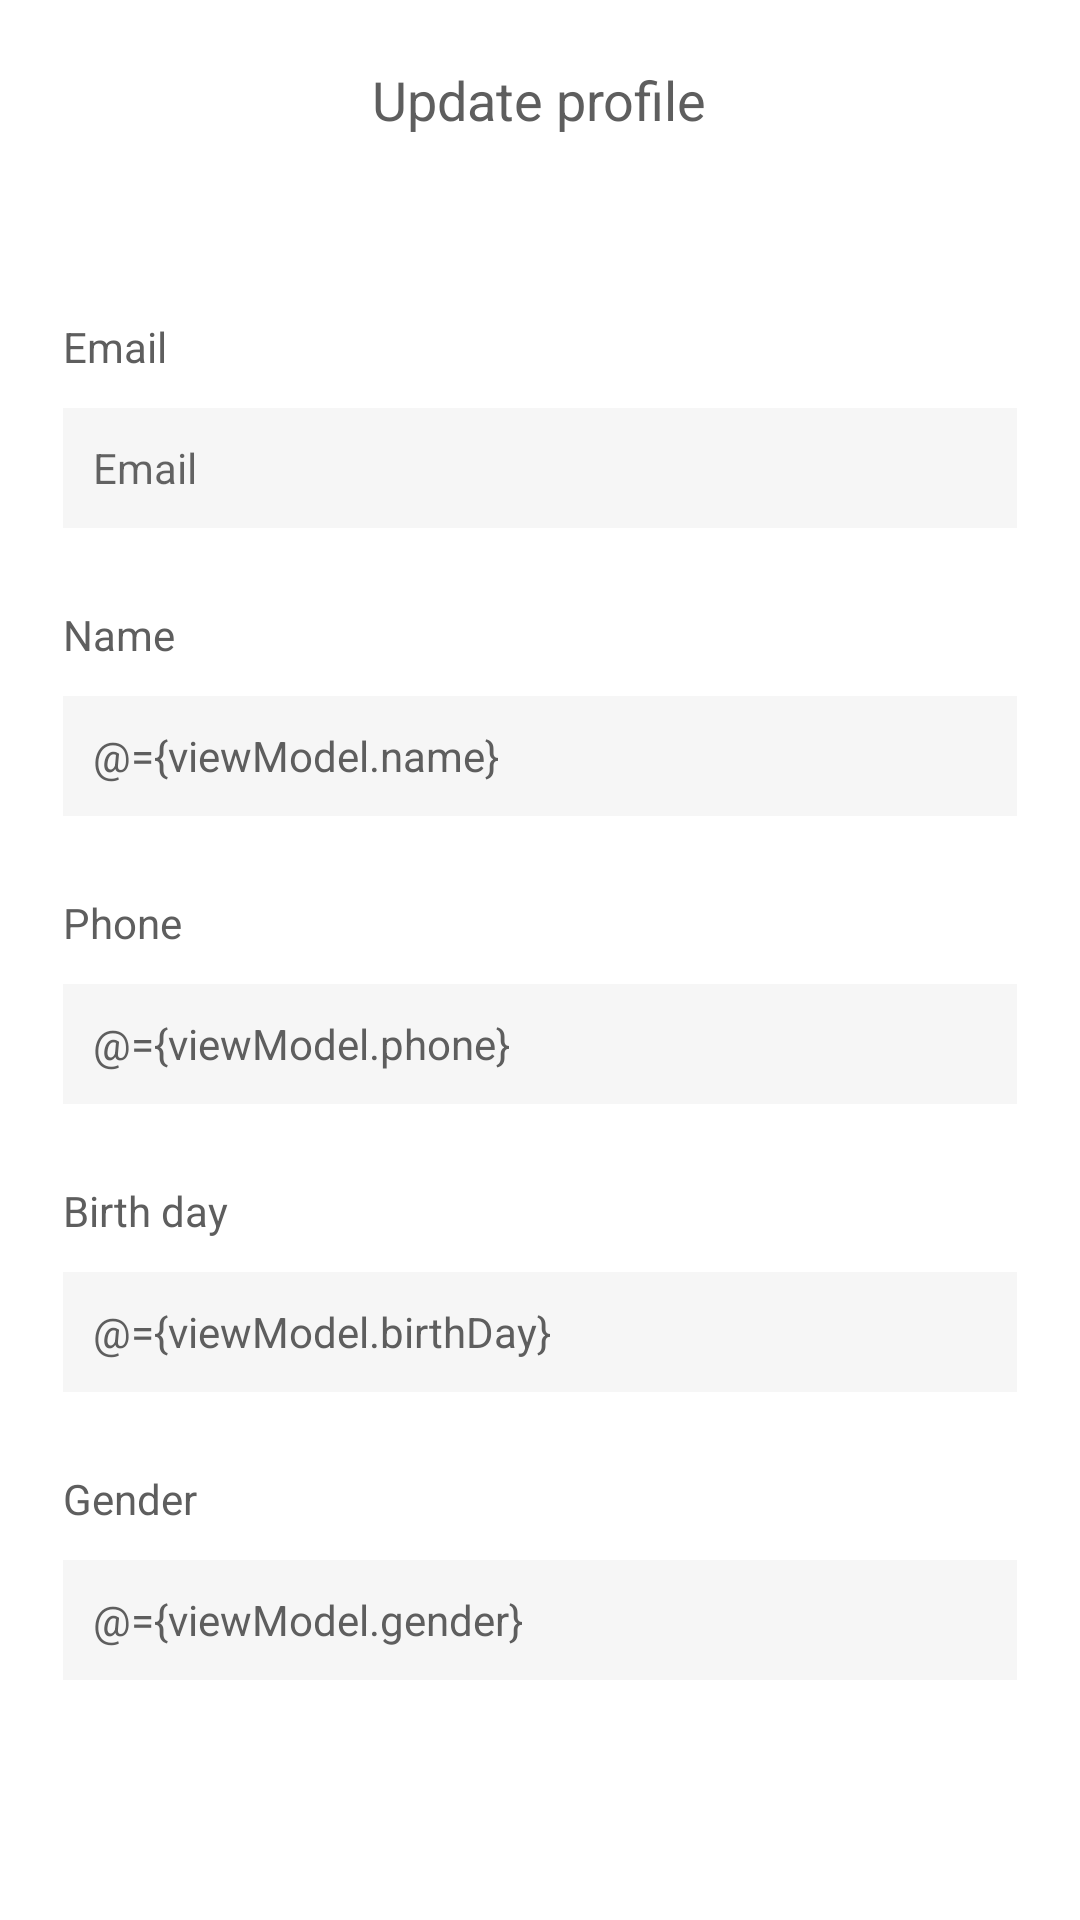

The Android layout XML behind this screen, and the referenced resources:
<!-- AndroidManifest.xml: application theme Theme.AppDulich -->
<!-- res/layout/fragment_update_profile.xml -->
<?xml version="1.0" encoding="utf-8"?>
<layout xmlns:android="http://schemas.android.com/apk/res/android"
    xmlns:app="http://schemas.android.com/apk/res-auto">

    <data>

        <variable
            name="viewModel"
            type="com.nhom3.appdulich.viewmodel.SettingAccountViewModel" />
    </data>

    <ScrollView
        android:layout_width="match_parent"
        android:layout_height="match_parent"
        android:padding="@dimen/_21dp"
        android:scrollbars="none">

        <LinearLayout
            android:layout_width="match_parent"
            android:layout_height="wrap_content"
            android:orientation="vertical">

            <RelativeLayout
                android:layout_width="match_parent"
                android:layout_height="wrap_content">

                <ImageView
                    android:layout_width="@dimen/_30dp"
                    android:layout_height="@dimen/_30dp"
                    android:id="@+id/imgBack"
                    android:contentDescription="@string/lbl_ic_back"
                    android:src="@drawable/ic_back"
                    app:tint="@color/h9497AD" />

                <TextView
                    style="@style/TextContent"
                    android:layout_centerHorizontal="true"
                    android:text="@string/lbl_update_profile"
                    android:textSize="@dimen/_18sp" />
            </RelativeLayout>

            <ImageView
                android:layout_width="wrap_content"
                android:layout_height="wrap_content"
                android:layout_gravity="center"
                android:layout_marginTop="@dimen/_29dp"
                android:contentDescription="@string/lbl_avatar"
                android:src="@drawable/ic_user" />

            <TextView
                style="@style/TextContent"
                android:textSize="@dimen/_14sp"
                android:layout_marginTop="@dimen/_26dp"
                android:text="@string/lbl_email" />

            <EditText
                style="@style/EdittextUpdateProfile"
                android:autofillHints="emailAddress"
                android:hint="@string/hint_email"
                android:focusable="false"
                android:inputType="textEmailAddress"
                android:text="@{viewModel.email}" />

            <TextView
                android:textSize="@dimen/_14sp"
                style="@style/TextContent"
                android:layout_marginTop="@dimen/_26dp"
                android:text="@string/lbl_name" />

            <EditText
                style="@style/EdittextUpdateProfile"
                android:autofillHints="name"
                android:hint="@string/hint_name"
                android:inputType="text"
                checkError='@{""}'
                android:id="@+id/edtName"
                android:text="@={viewModel.name}" />

            <TextView
                android:textSize="@dimen/_14sp"
                style="@style/TextContent"
                android:layout_marginTop="@dimen/_26dp"
                android:text="@string/lbl_phone" />

            <EditText
                style="@style/EdittextUpdateProfile"
                android:autofillHints="phone"
                android:hint="@string/hint_phone"
                android:id="@+id/edtPhone"
                checkError='@{""}'
                android:inputType="phone"
                android:text="@={viewModel.phone}" />

            <TextView
                android:textSize="@dimen/_14sp"
                style="@style/TextContent"
                android:layout_marginTop="@dimen/_26dp"
                android:text="@string/lbl_birth_day" />

            <RelativeLayout
                android:layout_width="match_parent"
                android:layout_height="wrap_content">

                <EditText
                    style="@style/EdittextUpdateProfile"
                    android:autofillHints="creditCardExpirationDate"
                    android:focusable="false"
                    android:hint="@string/hint_birth_day"
                    android:inputType="text"
                    android:text="@={viewModel.birthDay}" />

                <ImageView
                    android:id="@+id/imgDatePicker"
                    android:layout_width="wrap_content"
                    android:layout_height="wrap_content"
                    android:layout_alignParentEnd="true"
                    android:layout_centerVertical="true"
                    android:layout_marginEnd="@dimen/_10dp"
                    android:contentDescription="@string/lbl_ic_date"
                    android:src="@drawable/ic_date" />
            </RelativeLayout>

            <TextView
                android:textSize="@dimen/_14sp"
                style="@style/TextContent"
                android:layout_marginTop="@dimen/_26dp"
                android:text="@string/lbl_gender" />

            <RelativeLayout
                android:layout_width="match_parent"
                android:layout_height="wrap_content">

                <EditText
                    style="@style/EdittextUpdateProfile"
                    android:autofillHints="name"
                    android:focusable="false"
                    android:hint="@string/lbl_gender"
                    android:inputType="text"
                    android:text="@={viewModel.gender}" />

                <ImageView
                    android:id="@+id/imgDrop"
                    android:layout_width="wrap_content"
                    android:layout_height="wrap_content"
                    android:layout_alignParentEnd="true"
                    android:layout_centerVertical="true"
                    android:layout_marginEnd="@dimen/_10dp"
                    android:contentDescription="@string/lbl_ic_drop"
                    android:src="@drawable/ic_drop_down" />
            </RelativeLayout>

            <androidx.appcompat.widget.AppCompatButton
                style="@style/Button"
                android:id="@+id/btnUpdate"
                android:layout_height="@dimen/_40dp"
                android:layout_marginBottom="@dimen/_40dp"
                android:text="@string/lbl_save"
                />
        </LinearLayout>

    </ScrollView>
</layout>
<!-- resources referenced by this layout -->
<resources>
  <color name="h9497AD">#9497AD</color>
  <dimen name="_10dp">10dp</dimen>
  <dimen name="_14sp">14sp</dimen>
  <dimen name="_18sp">18sp</dimen>
  <dimen name="_21dp">21dp</dimen>
  <dimen name="_26dp">26dp</dimen>
  <dimen name="_29dp">29dp</dimen>
  <dimen name="_30dp">30dp</dimen>
  <dimen name="_40dp">40dp</dimen>
  <string name="hint_birth_day">Birth day</string>
  <string name="hint_email">Email</string>
  <string name="hint_name">Name</string>
  <string name="hint_phone">Phone</string>
  <string name="lbl_avatar">Avatar</string>
  <string name="lbl_birth_day">Birth day</string>
  <string name="lbl_email">Email</string>
  <string name="lbl_gender">Gender</string>
  <string name="lbl_ic_back">icon back</string>
  <string name="lbl_ic_date">icon date</string>
  <string name="lbl_ic_drop">icon drop</string>
  <string name="lbl_name">Name</string>
  <string name="lbl_phone">Phone</string>
  <string name="lbl_save">Save</string>
  <string name="lbl_update_profile">Update profile</string>
  <style name="Button">
          <item name="android:textAllCaps">false</item>
          <item name="android:layout_width">match_parent</item>
          <item name="android:layout_height">@dimen/_40dp</item>
          <item name="android:layout_marginEnd">@dimen/_50dp</item>
          <item name="android:layout_marginStart">@dimen/_50dp</item>
          <item name="android:layout_marginTop">@dimen/_30dp</item>
          <item name="android:background">@drawable/background1</item>
          <item name="android:textColor">@color/white</item>
          <item name="android:textSize">@dimen/_14sp</item>
      </style>
  <style name="EdittextUpdateProfile">
          <item name="android:background">@color/hF6F6F6</item>
          <item name="android:layout_width">match_parent</item>
          <item name="android:layout_height">@dimen/_40dp</item>
          <item name="paddingStart">@dimen/_10dp</item>
          <item name="android:paddingTop">@dimen/_5dp</item>
          <item name="android:paddingBottom">@dimen/_5dp</item>
          <item name="android:textColor">@color/h5E5E5E</item>
          <item name="android:textSize">@dimen/_14sp</item>
          <item name="android:layout_marginTop">@dimen/_11dp</item>
          <item name="android:paddingLeft">@dimen/_10dp</item>
      </style>
  <style name="TextContent">
          <item name="android:layout_width">wrap_content</item>
          <item name="android:layout_height">wrap_content</item>
          <item name="android:textSize">@dimen/_16sp</item>
          <item name="android:textColor">@color/h5E5E5E</item>
      </style>
  <style name="Theme.AppDulich" parent="Theme.MaterialComponents.DayNight.DarkActionBar">
          
          <item name="colorPrimary">@color/purple_500</item>
          <item name="colorPrimaryVariant">@color/purple_700</item>
          <item name="colorOnPrimary">@color/white</item>
          
          <item name="colorSecondary">@color/teal_200</item>
          <item name="colorSecondaryVariant">@color/teal_700</item>
          <item name="colorOnSecondary">@color/black</item>
          
          <item name="android:statusBarColor" tools:targetApi="l">?attr/colorPrimaryVariant</item>
          
      </style>
  <dimen name="_50dp">50dp</dimen>
  <color name="white">#FFFFFFFF</color>
  <color name="hF6F6F6">#F6F6F6</color>
  <dimen name="_5dp">5dp</dimen>
  <color name="h5E5E5E">#5E5E5E</color>
  <dimen name="_11dp">11dp</dimen>
  <dimen name="_16sp">16sp</dimen>
  <color name="purple_500">#FF6200EE</color>
  <color name="purple_700">#FF3700B3</color>
  <color name="teal_200">#FF03DAC5</color>
  <color name="teal_700">#FF018786</color>
  <color name="black">#FF000000</color>
</resources>
